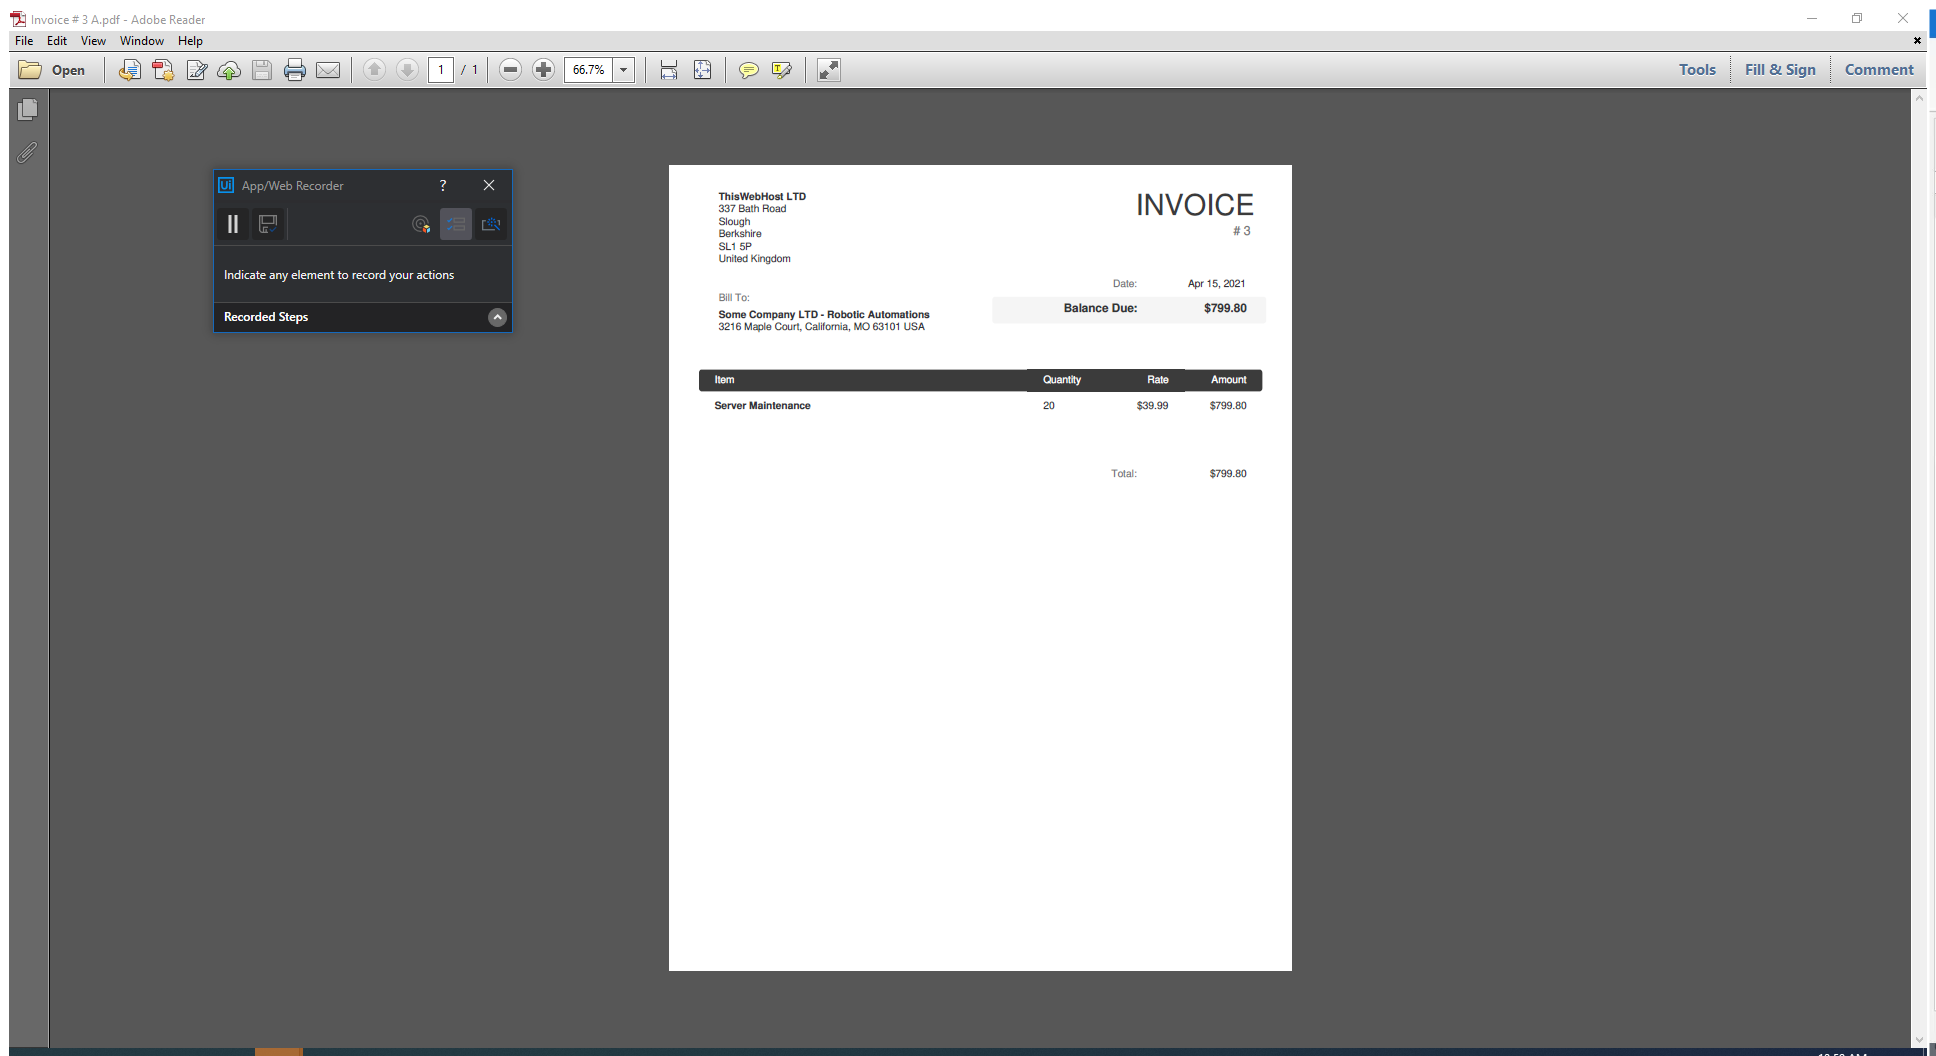
Task: In this process, we will look at a mid-sized company, facing the herculean task of extracting specific data from all the invoices generated during a month. The required data from the PDF files are credit amount, balance due, and invoice number.
To extract this data manually, it would take a lot of man-hours but we can automate the process. Let's watch a video that demonstrates how easy it is to extract specific data from PDF files.
Workflow: Main

Step 1: Use Application: Invoice PDF on the element in window 'Invoice # 3 A.pdf - Adobe Reader' (acrord32.exe)

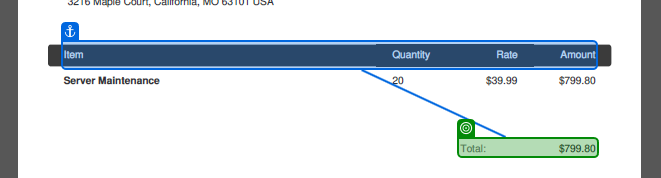
Step 2: get-text from 'Total'